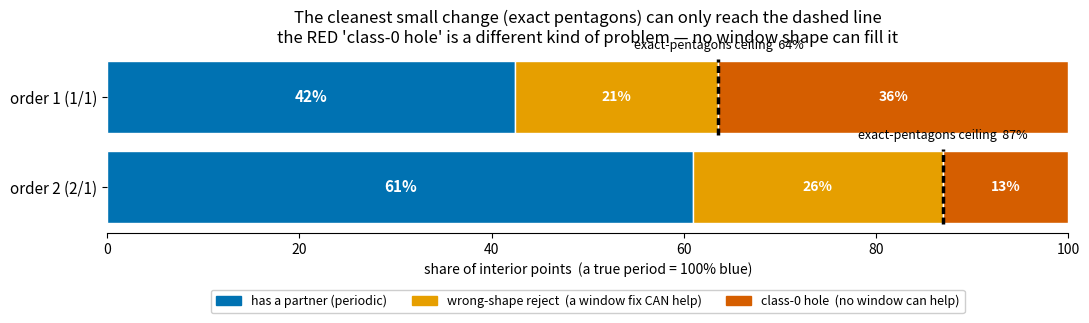

Source code (Python): (Note: this script raises an exception after producing the figure.)
#!/usr/bin/env python3
"""How much can the 'cleanest smallest change' (exact pentagon windows) buy us?
Split the periodicity failures into:
  - SHAPE (target class exists, but the rough window rejects it) -> a window fix CAN help
  - CLASS-0 HOLE (the slide sends the point to class 0, which doesn't exist) -> NO window can help
Numbers measured in diag_periodicity.py.
"""
import matplotlib
matplotlib.use("Agg")
import matplotlib.pyplot as plt

PASS, SHAPE, HOLE = "#0072B2", "#E69F00", "#D55E00"
# measured (order, total, pass, shape_fail, hole_fail)
data = [("order 1 (1/1)", 434, 184, 92, 158),
        ("order 2 (2/1)", 405, 247, 105, 53)]

fig, ax = plt.subplots(figsize=(11, 3.6))
ypos = [1, 0]
for (lbl, tot, p, s, h), y in zip(data, ypos):
    pp, sp, hp = 100*p/tot, 100*s/tot, 100*h/tot
    ax.barh(y, pp, color=PASS, edgecolor="white")
    ax.barh(y, sp, left=pp, color=SHAPE, edgecolor="white")
    ax.barh(y, hp, left=pp+sp, color=HOLE, edgecolor="white")
    ax.text(pp/2, y, f"{pp:.0f}%", ha="center", va="center", color="white", fontsize=11, fontweight="bold")
    ax.text(pp+sp/2, y, f"{sp:.0f}%", ha="center", va="center", color="white", fontsize=10, fontweight="bold")
    ax.text(pp+sp+hp/2, y, f"{hp:.0f}%", ha="center", va="center", color="white", fontsize=10, fontweight="bold")
    # ceiling marker: pass + shape (what exact pentagons could reach at best)
    ax.plot([pp+sp, pp+sp], [y-0.42, y+0.42], color="black", lw=2.5, ls=(0,(2,1)))
    ax.text(pp+sp, y+0.5, f"exact-pentagons ceiling  {pp+sp:.0f}%",
            ha="center", va="bottom", fontsize=9)

ax.set_yticks(ypos); ax.set_yticklabels([d[0] for d in data], fontsize=11)
ax.set_xlim(0, 100); ax.set_xlabel("share of interior points  (a true period = 100% blue)")
ax.set_title("The cleanest small change (exact pentagons) can only reach the dashed line\n"
             "the RED 'class-0 hole' is a different kind of problem — no window shape can fill it",
             fontsize=12)
# legend
from matplotlib.patches import Patch
ax.legend(handles=[Patch(color=PASS, label="has a partner (periodic)"),
                   Patch(color=SHAPE, label="wrong-shape reject  (a window fix CAN help)"),
                   Patch(color=HOLE, label="class-0 hole  (no window can help)")],
          loc="upper center", bbox_to_anchor=(0.5, -0.28), ncol=3, fontsize=9, framealpha=0.95)
ax.spines[["top","right","left"]].set_visible(False)
fig.tight_layout()
out = __file__.replace("viz_ceiling.py", "penrose_ceiling.png")
fig.savefig(out, dpi=135, bbox_inches="tight")
print("saved", out)
